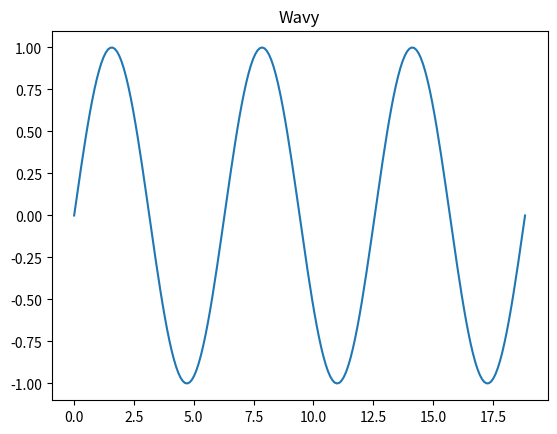

Write Python code to recreate this figure.
import numpy as np
import matplotlib.pyplot as plt
x = np.linspace(0, 6*np.pi, 200)
y = np.sin(x)

plt.plot(x, y)
plt.title("Wavy")
plt.show()